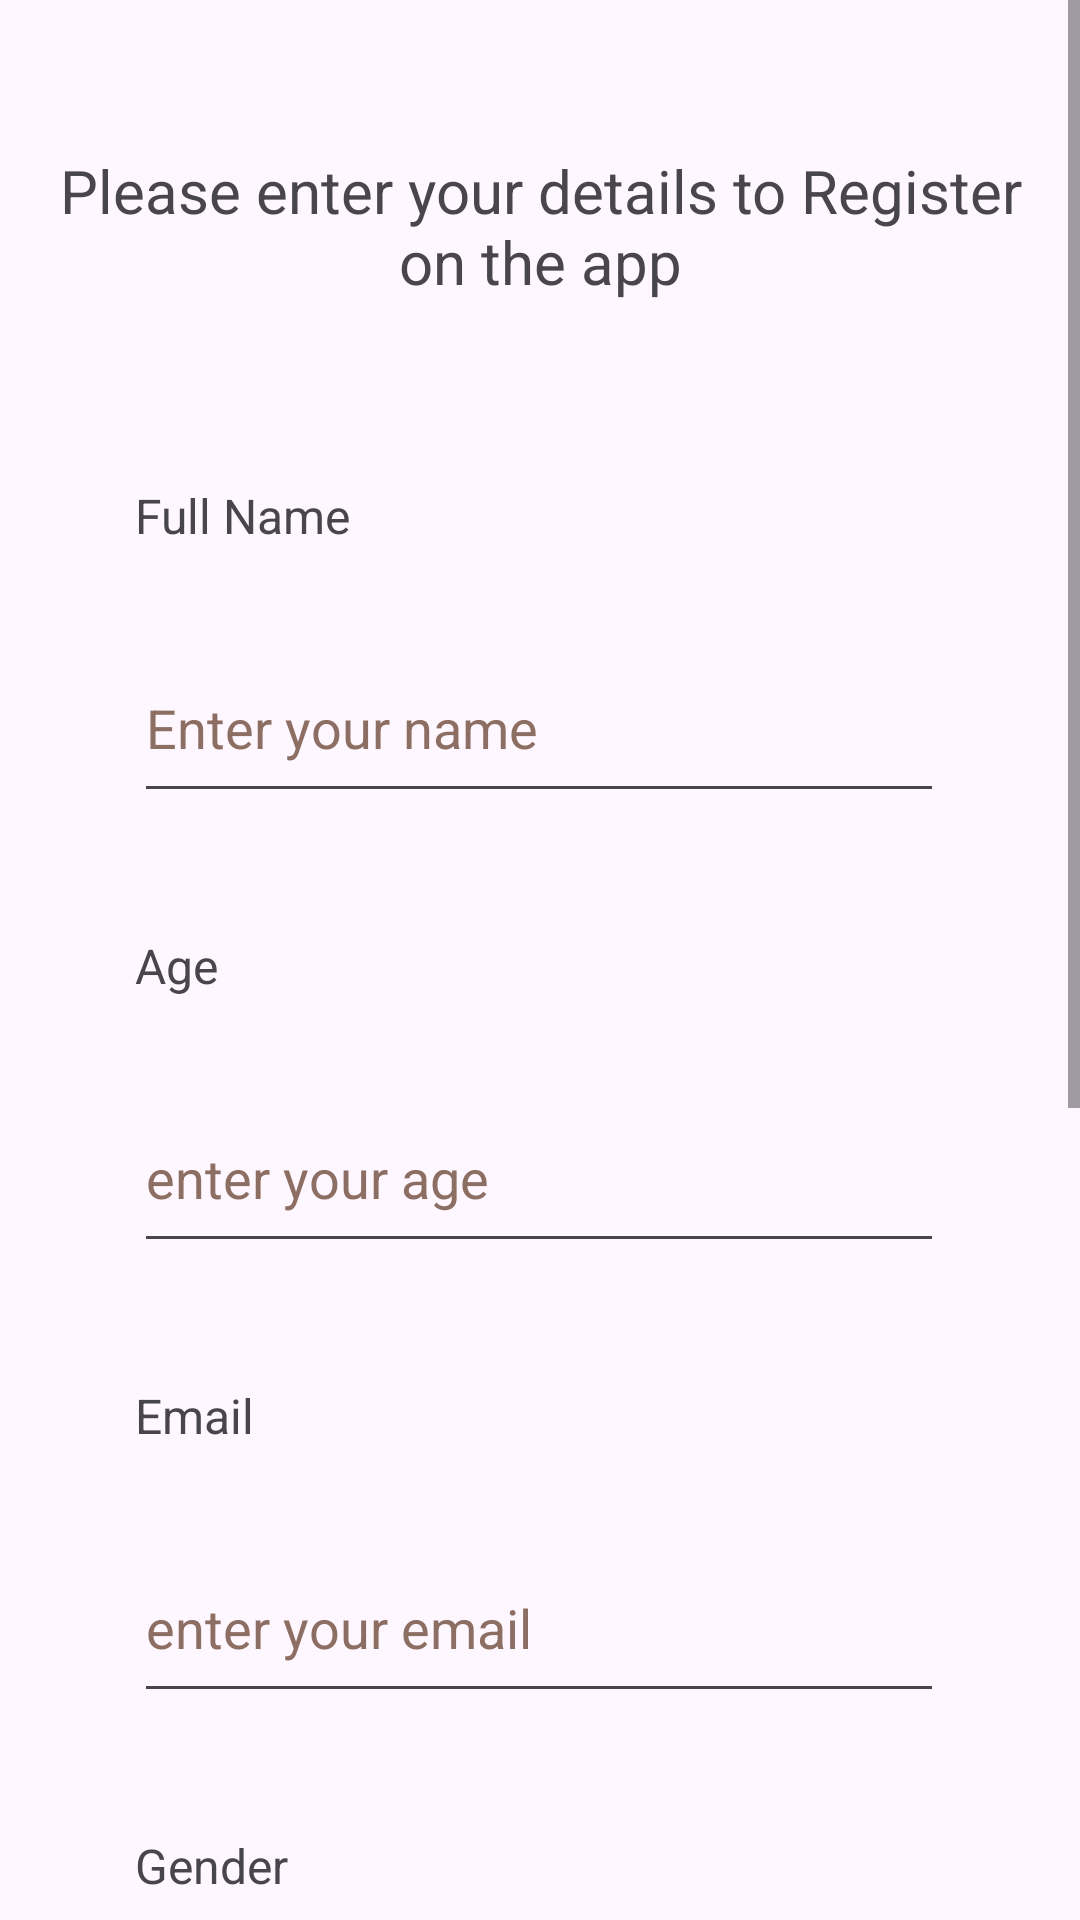

Android layout source for this screen:
<!-- AndroidManifest.xml: application theme Theme.HealthAndFit -->
<!-- res/layout/activity_register.xml -->
<?xml version="1.0" encoding="utf-8"?>
<ScrollView xmlns:android="http://schemas.android.com/apk/res/android"
    xmlns:app="http://schemas.android.com/apk/res-auto"
    xmlns:tools="http://schemas.android.com/tools"
    android:layout_width="match_parent"
    android:layout_height="match_parent"
    tools:context=".RegisterActivity">


    <androidx.constraintlayout.widget.ConstraintLayout
        android:layout_width="match_parent"
        android:layout_height="1600dp"
        app:layout_constraintBottom_toBottomOf="parent"
        app:layout_constraintEnd_toEndOf="parent"
        app:layout_constraintHorizontal_bias="0.5"
        app:layout_constraintStart_toStartOf="parent"
        app:layout_constraintTop_toTopOf="parent"
        app:layout_constraintVertical_bias="0.5">


        <Button
            android:id="@+id/register"
            android:layout_width="wrap_content"
            android:layout_height="wrap_content"
            android:layout_marginTop="50dp"
            android:foregroundGravity="center_horizontal"
            android:gravity="center_horizontal"
            android:text="@string/register"
            app:layout_constraintEnd_toEndOf="parent"
            app:layout_constraintHorizontal_bias="0.5"
            app:layout_constraintStart_toStartOf="parent"
            app:layout_constraintTop_toBottomOf="@+id/editconfrmpwd" />


        <LinearLayout
            android:layout_width="441dp"
            android:layout_height="61dp"
            android:layout_marginTop="660dp"
            android:orientation="horizontal"
            app:layout_constraintEnd_toEndOf="parent"
            app:layout_constraintHorizontal_bias="0.5"
            app:layout_constraintStart_toStartOf="parent"
            app:layout_constraintTop_toTopOf="parent">

            <RadioGroup
                android:layout_width="match_parent"
                android:layout_height="match_parent"
                android:orientation="horizontal"
                android:id="@+id/radiogroupgender">

                <RadioButton
                    android:id="@+id/male"
                    android:layout_width="110dp"
                    android:layout_height="48dp"
                    android:layout_marginStart="80dp"
                    android:text="@string/male"
                    android:textSize="16sp"
                    tools:layout_editor_absoluteX="71dp"
                    tools:layout_editor_absoluteY="813dp" />

                <RadioButton
                    android:id="@+id/female"
                    android:layout_width="110dp"
                    android:layout_height="48dp"
                    android:text="@string/female"
                    android:textSize="16sp"
                    tools:layout_editor_absoluteX="210dp"
                    tools:layout_editor_absoluteY="811dp" />
            </RadioGroup>
        </LinearLayout>

        <TextView
            android:id="@+id/headregister"
            android:layout_width="338dp"
            android:layout_height="81dp"
            android:layout_marginTop="50dp"
            android:foregroundGravity="center_horizontal"
            android:gravity="center_horizontal"
            android:text="@string/headRegister"
            android:textSize="20sp"
            app:layout_constraintEnd_toEndOf="parent"
            app:layout_constraintHorizontal_bias="0.495"
            app:layout_constraintStart_toStartOf="parent"
            app:layout_constraintTop_toTopOf="parent" />

        <TextView
            android:id="@+id/fullname"
            android:layout_width="270dp"
            android:layout_height="40dp"
            android:layout_marginTop="30dp"
            android:text="@string/full_name"
            android:textSize="16sp"
            app:layout_constraintEnd_toEndOf="parent"
            app:layout_constraintStart_toStartOf="parent"
            app:layout_constraintTop_toBottomOf="@+id/headregister" />

        <EditText
            android:id="@+id/editfullname"
            android:layout_width="270dp"
            android:layout_height="60dp"
            android:layout_marginTop="10dp"
            android:autofillHints=""
            android:ems="10"
            android:hint="@string/enter_your_name"
            android:inputType="textPersonName"
            android:textColorHint="#8D6E63"
            app:layout_constraintEnd_toEndOf="parent"
            app:layout_constraintHorizontal_bias="0.497"
            app:layout_constraintStart_toStartOf="parent"
            app:layout_constraintTop_toBottomOf="@+id/fullname" />

        <TextView
            android:id="@+id/age"
            android:layout_width="270dp"
            android:layout_height="40dp"
            android:layout_marginTop="40dp"
            android:text="Age"
            android:textSize="16sp"
            app:layout_constraintEnd_toEndOf="parent"
            app:layout_constraintStart_toStartOf="parent"
            app:layout_constraintTop_toBottomOf="@+id/editfullname" />

        <EditText
            android:id="@+id/editage"
            android:layout_width="270dp"
            android:layout_height="60dp"
            android:layout_marginTop="10dp"
            android:autofillHints=""
            android:ems="10"
            android:hint="@string/enter_your_age"
            android:inputType="numberSigned"
            android:textColorHint="#8D6E63"
            app:layout_constraintEnd_toEndOf="parent"
            app:layout_constraintHorizontal_bias="0.497"
            app:layout_constraintStart_toStartOf="parent"
            app:layout_constraintTop_toBottomOf="@+id/age" />

        <TextView
            android:id="@+id/email"
            android:layout_width="270dp"
            android:layout_height="40dp"
            android:layout_marginTop="40dp"
            android:text="Email"
            android:textSize="16sp"
            app:layout_constraintEnd_toEndOf="parent"
            app:layout_constraintStart_toStartOf="parent"
            app:layout_constraintTop_toBottomOf="@+id/editage" />

        <EditText
            android:id="@+id/editemail"
            android:layout_width="270dp"
            android:layout_height="60dp"
            android:layout_marginTop="10dp"
            android:autofillHints=""
            android:ems="10"
            android:hint="@string/enter_your_email"
            android:inputType="textEmailAddress"
            android:textColorHint="#8D6E63"
            app:layout_constraintEnd_toEndOf="parent"
            app:layout_constraintHorizontal_bias="0.497"
            app:layout_constraintStart_toStartOf="parent"
            app:layout_constraintTop_toBottomOf="@+id/email" />

        <TextView
            android:id="@+id/gender"
            android:layout_width="270dp"
            android:layout_height="40dp"
            android:layout_marginTop="40dp"
            android:text="Gender"
            android:textSize="16sp"
            app:layout_constraintEnd_toEndOf="parent"
            app:layout_constraintStart_toStartOf="parent"
            app:layout_constraintTop_toBottomOf="@+id/editemail" />

        <TextView
            android:id="@+id/pwd"
            android:layout_width="270dp"
            android:layout_height="40dp"
            android:layout_marginTop="100dp"
            android:text="@string/password"
            android:textSize="16sp"
            app:layout_constraintEnd_toEndOf="parent"
            app:layout_constraintStart_toStartOf="parent"
            app:layout_constraintTop_toBottomOf="@+id/gender" />

        <EditText
            android:id="@+id/editpwd"
            android:layout_width="270dp"
            android:layout_height="60dp"
            android:layout_marginTop="10dp"
            android:autofillHints=""
            android:ems="10"
            android:hint="@string/enter_password"
            android:inputType="text"
            android:textColorHint="#8D6E63"
            app:layout_constraintEnd_toEndOf="parent"
            app:layout_constraintHorizontal_bias="0.497"
            app:layout_constraintStart_toStartOf="parent"
            app:layout_constraintTop_toBottomOf="@+id/pwd" />

        <TextView
            android:id="@+id/confrmpwd"
            android:layout_width="270dp"
            android:layout_height="40dp"
            android:layout_marginTop="40dp"
            android:text="@string/confirm_password"
            android:textSize="16sp"
            app:layout_constraintEnd_toEndOf="parent"
            app:layout_constraintStart_toStartOf="parent"
            app:layout_constraintTop_toBottomOf="@+id/editpwd" />

        <EditText
            android:id="@+id/editconfrmpwd"
            android:layout_width="270dp"
            android:layout_height="60dp"
            android:layout_marginTop="10dp"
            android:autofillHints=""
            android:ems="10"
            android:hint="@string/please_confirm_your_password"
            android:inputType="text"
            android:textColorHint="#8D6E63"
            app:layout_constraintEnd_toEndOf="parent"
            app:layout_constraintHorizontal_bias="0.497"
            app:layout_constraintStart_toStartOf="parent"
            app:layout_constraintTop_toBottomOf="@+id/confrmpwd" />

        <ProgressBar
            android:layout_width="wrap_content"
            android:layout_height="wrap_content"
            android:id="@+id/progressbar"
            android:layout_centerHorizontal="true"
            android:layout_centerVertical="true"
            android:elevation="10dp"
            android:visibility="gone"
            app:layout_constraintEnd_toEndOf="parent"
            app:layout_constraintStart_toStartOf="parent"
            app:layout_constraintTop_toTopOf="parent"/>


    </androidx.constraintlayout.widget.ConstraintLayout>
</ScrollView>
<!-- resources referenced by this layout -->
<resources>
  <string name="confirm_password">confirm password</string>
  <string name="enter_password">enter password</string>
  <string name="enter_your_age">enter your age</string>
  <string name="enter_your_email">enter your email</string>
  <string name="enter_your_name">Enter your name</string>
  <string name="female">Female</string>
  <string name="full_name">Full Name</string>
  <string name="headRegister">Please enter your details to Register on the app</string>
  <string name="male">Male</string>
  <string name="password">password</string>
  <string name="please_confirm_your_password">please confirm your password</string>
  <string name="register">Register</string>
  <style name="Theme.HealthAndFit" parent="Base.Theme.HealthAndFit" />
  <style name="Base.Theme.HealthAndFit" parent="Theme.Material3.DayNight.NoActionBar">
          
          
      </style>
</resources>
